Image classification data set "new_dataset" (Dev789-del/Tree_Classification on GitHub). Class labels (10): African tulip, Alstonia scholaris, banyan tree, coconut tree, Ficus religiosa, mango, Quercus robur, rhododendron tree, Royal Poinciana, silver birch.

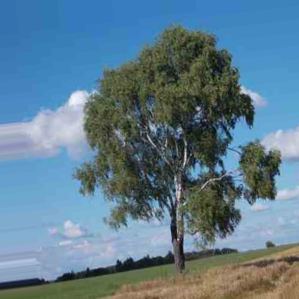
Label: silver birch

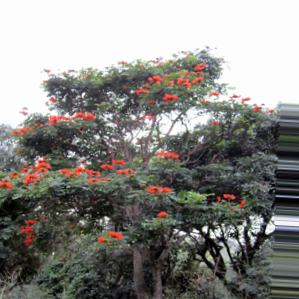
Label: African tulip

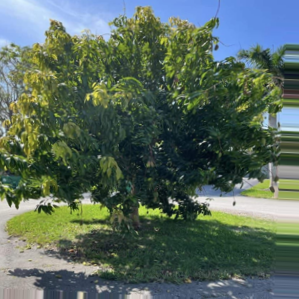
Label: mango

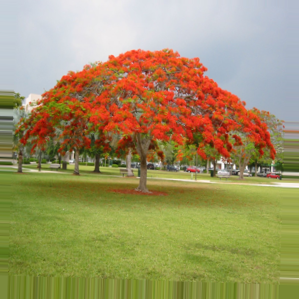
Label: Royal Poinciana

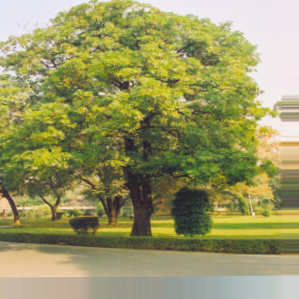
Label: Alstonia scholaris

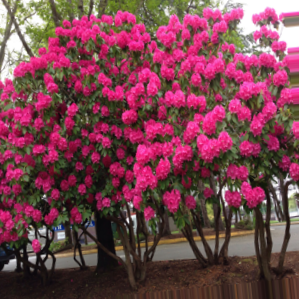
Label: rhododendron tree
